Run: headless pygame with SDL's dummy video driver; simulated clock (each Clock.tick advances the game by its frame time, no real sleeping); random seed 0; keys injected as events and as key.get_pressed() state; no mouse input.
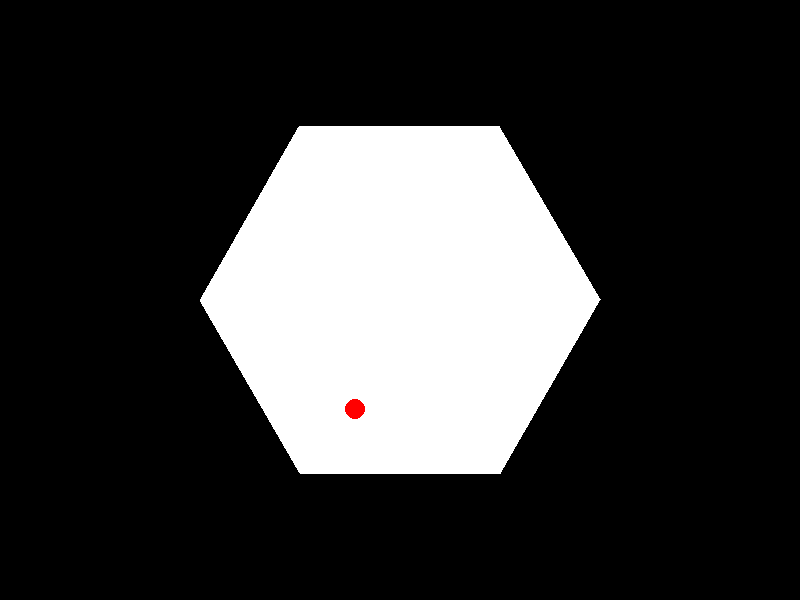
Frame 1 of 4 · flips 1–60 · no input
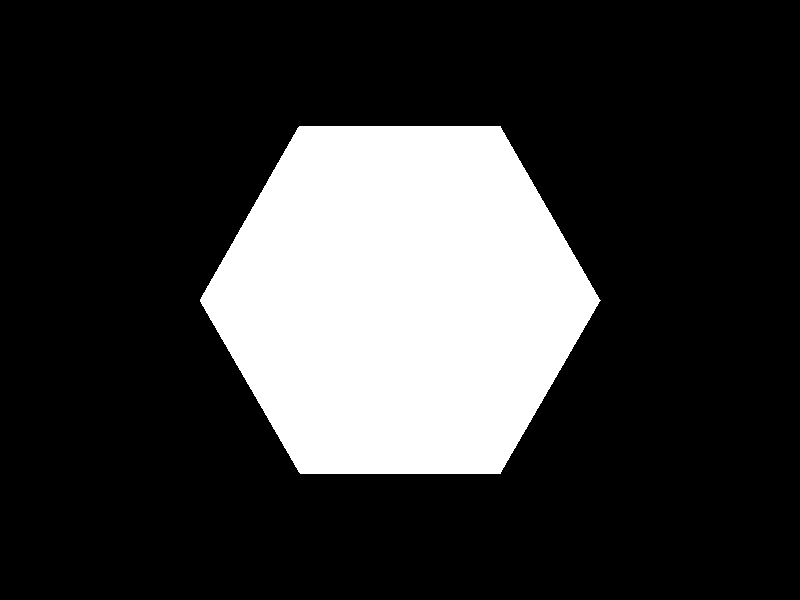
Frame 2 of 4 · flips 61–180 · tapped SPACE, RETURN · held RIGHT (→), D
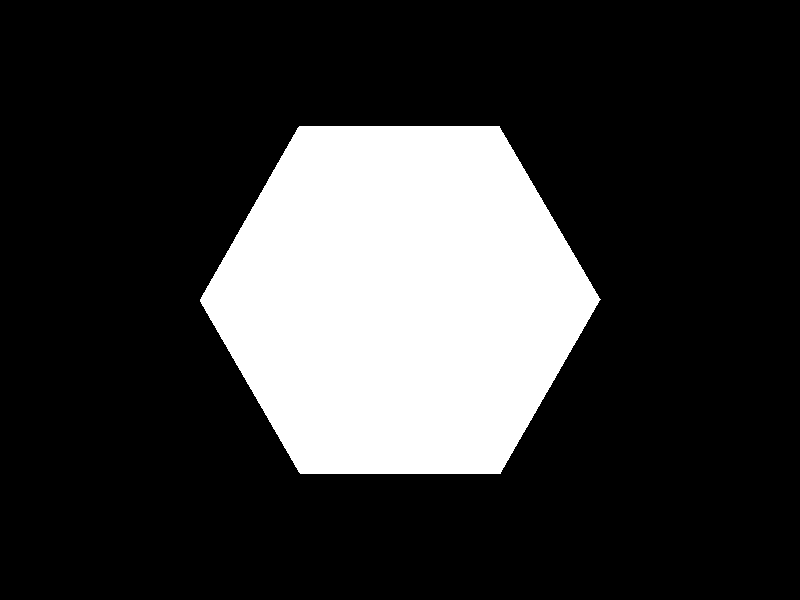
Frame 3 of 4 · flips 181–300 · held DOWN (↓), S
Frame 4 of 4 · flips 301–420 · held LEFT (←), A, UP (↑), W · screen unchanged from frame 3, image omitted

The pygame program that drew these frames:

import pygame
import math

# Initialize Pygame
pygame.init()

# Constants
WIDTH, HEIGHT = 800, 600
BACKGROUND_COLOR = (0, 0, 0)
BALL_COLOR = (255, 0, 0)
HEXAGON_COLOR = (255, 255, 255)
FPS = 60

# Ball properties
ball_pos = [WIDTH // 2, HEIGHT // 2]
ball_radius = 10
ball_velocity = [2, 2]
GRAVITY = 0.5
FRICTION = 0.99

# Hexagon properties
hexagon_center = [WIDTH // 2, HEIGHT // 2]
hexagon_radius = 200
rotation_speed = 2  # degrees per frame
hexagon_points = []

def create_hexagon(center, radius):
    angles = [i * (math.pi * 2) / 6 for i in range(6)]
    points = [(center[0] + math.cos(angle) * radius, center[1] + math.sin(angle) * radius) for angle in angles]
    return points

def rotate_hexagon(points, center, angle):
    rotated_points = []
    rad_angle = math.radians(angle)
    cos_val, sin_val = math.cos(rad_angle), math.sin(rad_angle)
    for point in points:
        translated = (point[0] - center[0], point[1] - center[1])
        x_new = translated[0] * cos_val - translated[1] * sin_val
        y_new = translated[0] * sin_val + translated[1] * cos_val
        rotated_points.append((x_new + center[0], y_new + center[1]))
    return rotated_points

def draw_hexagon(screen, points, color):
    pygame.draw.polygon(screen, color, points)

def distance(point1, point2):
    return math.sqrt((point1[0] - point2[0])**2 + (point1[1] - point2[1])**2)

def closest_point_on_line(a, b, p):
    ap = [p[0] - a[0], p[1] - a[1]]
    ab = [b[0] - a[0], b[1] - a[1]]
    ab_squared = ab[0]**2 + ab[1]**2
    t = max(0, min(1, (ap[0]*ab[0] + ap[1]*ab[1]) / ab_squared))
    return [a[0] + t*ab[0], a[1] + t*ab[1]]

def reflect_velocity(normal):
    ball_to_center = [ball_pos[0] - hexagon_center[0], ball_pos[1] - hexagon_center[1]]
    normal_length = math.sqrt(normal[0]**2 + normal[1]**2)
    if normal_length == 0:
        return
    normal_unit = [normal[0]/normal_length, normal[1]/normal_length]
    velocity = ball_velocity
    dot_product = velocity[0]*normal_unit[0] + velocity[1]*normal_unit[1]
    ball_velocity[0] -= 2 * dot_product * normal_unit[0]
    ball_velocity[1] -= 2 * dot_product * normal_unit[1]

def main():
    global hexagon_points, ball_pos, ball_velocity
    screen = pygame.display.set_mode((WIDTH, HEIGHT))
    clock = pygame.time.Clock()
    rotation_angle = 0

    hexagon_points = create_hexagon(hexagon_center, hexagon_radius)

    running = True
    while running:
        for event in pygame.event.get():
            if event.type == pygame.QUIT:
                running = False

        # Clear the screen
        screen.fill(BACKGROUND_COLOR)

        # Rotate the hexagon
        rotation_angle = (rotation_angle + rotation_speed) % 360
        rotated_hexagon = rotate_hexagon(hexagon_points, hexagon_center, rotation_angle)
        draw_hexagon(screen, rotated_hexagon, HEXAGON_COLOR)

        # Move the ball
        ball_velocity[1] += GRAVITY
        ball_pos[0] += ball_velocity[0]
        ball_pos[1] += ball_velocity[1]

        # Apply friction
        ball_velocity[0] *= FRICTION
        ball_velocity[1] *= FRICTION

        # Check for collision with hexagon walls
        for i in range(6):
            a = rotated_hexagon[i]
            b = rotated_hexagon[(i+1) % 6]
            closest = closest_point_on_line(a, b, ball_pos)
            d = distance(closest, ball_pos)
            if d <= ball_radius:
                # Collision detected
                normal = [ball_pos[0] - closest[0], ball_pos[1] - closest[1]]
                reflect_velocity(normal)
                break

        # Draw the ball
        pygame.draw.circle(screen, BALL_COLOR, (int(ball_pos[0]), int(ball_pos[1])), ball_radius)

        pygame.display.flip()
        clock.tick(FPS)

    pygame.quit()

if __name__ == "__main__":
    main()
